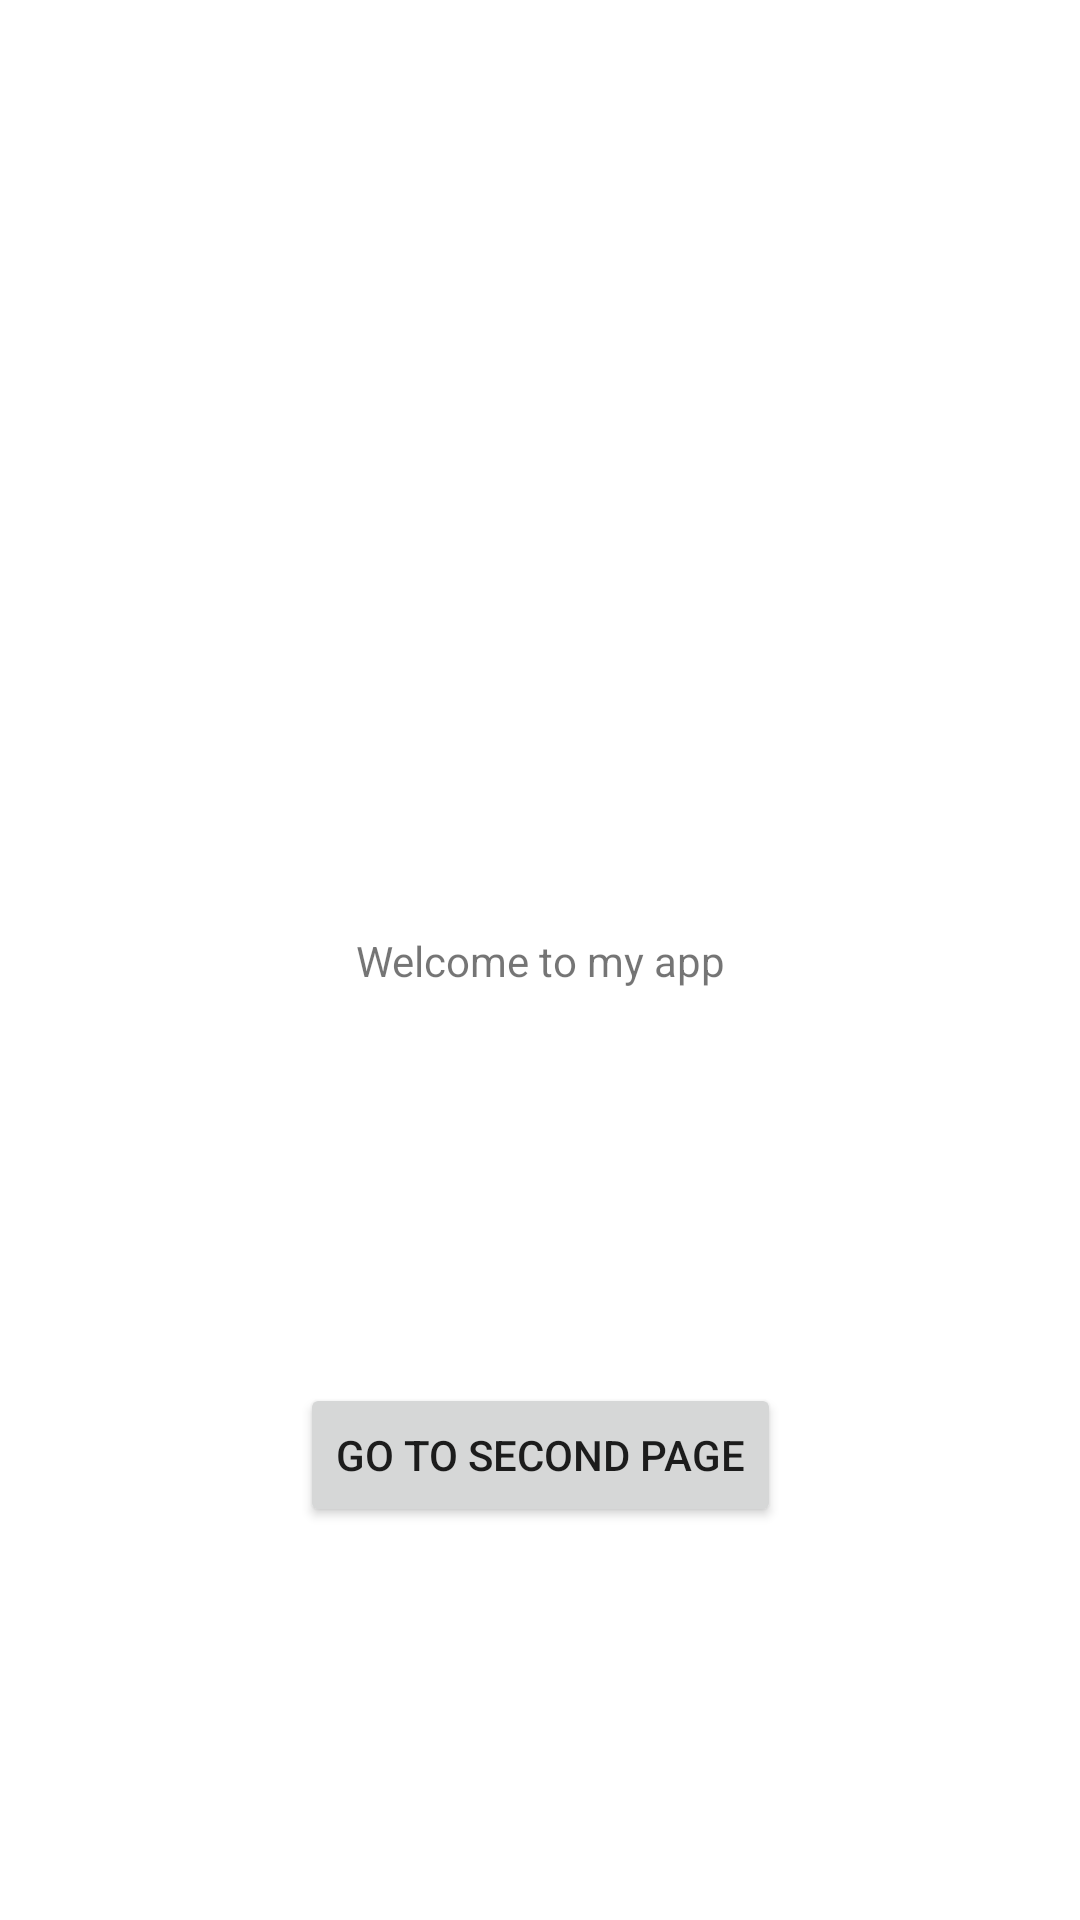

Here is an Android app screen rendered from its layout file. Give the layout XML and the strings, colors and styles it references.
<!-- AndroidManifest.xml: application theme Theme.SwareDev -->
<!-- res/layout/activity_main.xml -->
<?xml version="1.0" encoding="utf-8"?>
<androidx.constraintlayout.widget.ConstraintLayout xmlns:android="http://schemas.android.com/apk/res/android"
    xmlns:app="http://schemas.android.com/apk/res-auto"
    xmlns:tools="http://schemas.android.com/tools"
    android:layout_width="match_parent"
    android:layout_height="match_parent"
    tools:context=".MainActivity">

    <TextView
        android:id="@+id/textView"
        android:layout_width="wrap_content"
        android:layout_height="wrap_content"
        android:text="@string/welcome"
        app:layout_constraintBottom_toBottomOf="parent"
        app:layout_constraintLeft_toLeftOf="parent"
        app:layout_constraintRight_toRightOf="parent"
        app:layout_constraintTop_toTopOf="parent" />

    <Button
        android:id="@+id/buttonfirst"
        android:layout_width="wrap_content"
        android:layout_height="wrap_content"
        android:text="@string/button1"
        app:layout_constraintBottom_toBottomOf="parent"
        app:layout_constraintEnd_toEndOf="parent"
        app:layout_constraintStart_toStartOf="parent"
        app:layout_constraintTop_toBottomOf="@+id/textView" />

</androidx.constraintlayout.widget.ConstraintLayout>
<!-- resources referenced by this layout -->
<resources>
  <string name="button1">Go to Second Page</string>
  <string name="welcome">Welcome to my app</string>
  <style name="Theme.SwareDev" parent="Theme.MaterialComponents.DayNight.DarkActionBar">
          
          <item name="colorPrimary">@color/purple_500</item>
          <item name="colorPrimaryVariant">@color/purple_700</item>
          <item name="colorOnPrimary">@color/white</item>
          
          <item name="colorSecondary">@color/teal_200</item>
          <item name="colorSecondaryVariant">@color/teal_700</item>
          <item name="colorOnSecondary">@color/black</item>
          
          <item name="android:statusBarColor" tools:targetApi="l">?attr/colorPrimaryVariant</item>
          
      </style>
  <!-- not gathered from this repository: default colours our renderer supplied (Android Studio template values) -->
  <color name="purple_500">#FF6200EE</color>
  <color name="purple_700">#FF3700B3</color>
  <color name="teal_200">#FF03DAC5</color>
  <color name="teal_700">#FF018786</color>
  <color name="black">#FF000000</color>
  <color name="white">#FFFFFFFF</color>
</resources>
